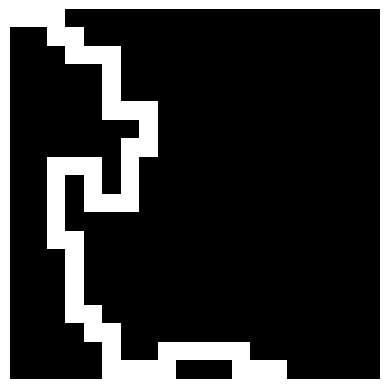

The matplotlib source for this figure:

import numpy as np
import random
from enum import Enum
import matplotlib.pyplot as plt


class GoldenTiles(Enum):
    UNDEFINED = 0
    NOPASS = 1
    GOLDEN = 2

def get_possible_next_golden(maze, row, col, end_point):
    # Retrun a list with all the adjusted tiles
    # that can be the next golden tile

    (rows_len, cols_len) = maze.shape

    # Define the relative positions of the neighbors (including diagonals)
    neighbors = [
        (row-1, col),   # Above
        (row, col-1), (row, col+1),     # Sides
        (row+1, col),   # Below
    ]

    # Collect indeces of valid neighbors
    possible_neighbors = []

    # Disable close to maze frame neighbors
    if (col == cols_len - 2 or col == 1) and row == 1:
        neighbors = neighbors[1:]
    if row == rows_len - 2:
        if end_point[1] < col:
            del neighbors[2]
        elif end_point[1] > col:
            del neighbors[1]

    # Check for undefiend tiles
    for r, c in neighbors:
        if 0 <= r < rows_len and 0 <= c < cols_len:  # Check if within bounds
            if (r, c) == end_point: # one tile next to end point
                return [(r,c)]
            if maze[r, c] == GoldenTiles.UNDEFINED:
                possible_neighbors.append((r, c))

    return possible_neighbors



def generate_golden_trail(maze, start_point, end_point):
    # Generate a golden trail in empty maze
    (rows_len, cols_len) = maze.shape

    # Loop to generate golden path
    current_tile = start_point
    while current_tile != end_point:
        # Get possible options for next tile    
        next_tiles = get_possible_next_golden(maze, current_tile[0], current_tile[1], end_point)
        # Set the next tile
        if not next_tiles:
            return
        next_tile = next_tiles.pop(random.randrange(0, len(next_tiles)))
        maze[next_tile] = GoldenTiles.GOLDEN
        # Eliminate the other tiles from being chosen again
        for tile in next_tiles:
            maze[tile] = GoldenTiles.NOPASS
        current_tile = next_tile

def visualize_maze(maze):
    # Create a color map: 0 -> black, 1 -> black, 2 -> white
    color_map = np.zeros(maze.shape, dtype=int)  # Initialize with black (0)
    color_map[maze == 2] = 1  # Set white (1) where the value is 2
    
    # Plot the maze
    plt.imshow(color_map, cmap='gray', interpolation='nearest')
    plt.axis('off')  # Hide the axis
    plt.show()

def main():
    # Set empty maze matrix
    maze_size = (20, 20)
    maze = np.full(maze_size, GoldenTiles.UNDEFINED, dtype=object)

    (rows_len, cols_len) = maze.shape
    
    # Set start and end points
    start_point = (0, random.randrange(0, cols_len))
    end_point = (rows_len - 1, random.randrange(0, cols_len))
    maze[start_point] = GoldenTiles.GOLDEN
    maze[end_point] = GoldenTiles.GOLDEN

    print(start_point, end_point)
    
    generate_golden_trail(maze, start_point, end_point)

    int_maze = np.vectorize(lambda x: x.value)(maze)

    visualize_maze(int_maze)

if __name__ == "__main__":
    main()



# # Example matrix (0 = path, 1 = wall)
# maze_matrix = np.array([
#     [1, 1, 1, 1, 1, 1],
#     [1, 0, 0, 1, 0, 1],
#     [1, 1, 0, 1, 0, 1],
#     [1, 0, 0, 0, 0, 1],
#     [1, 1, 1, 1, 1, 1]
# ])

# # Function to visualize the matrix as a graph
# def visualize_maze(matrix):
#     plt.figure(figsize=(6, 6))  # Set the figure size
#     plt.imshow(matrix, cmap='binary', interpolation='nearest')  # Display the matrix
#     plt.xticks([])  # Hide x ticks
#     plt.yticks([])  # Hide y ticks
#     plt.title("Maze Visualization")
#     plt.show()